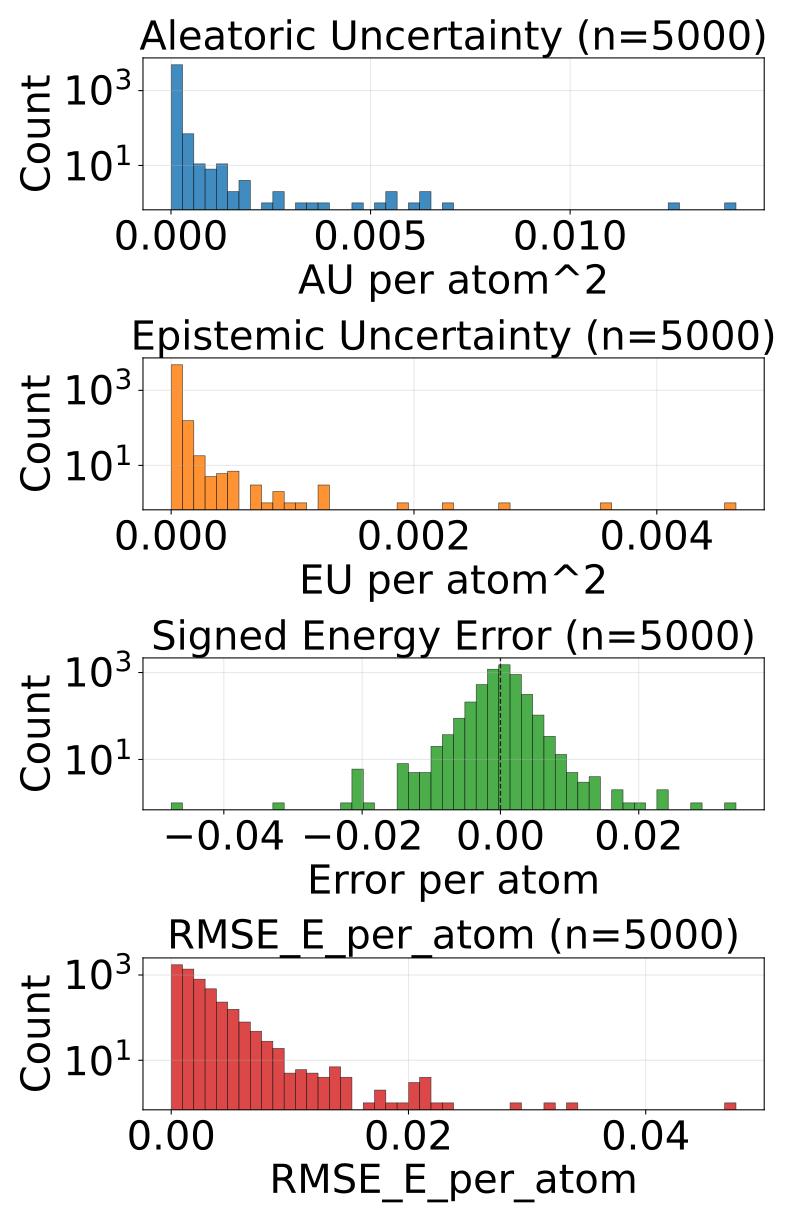

The file beside this chart, header and first rows:
config_index, num_atoms, ref_energy, pred_energy, error, sq_error, rmse_e_atom, aleatoric_var, epistemic_var, total_var
0, 20.0, -525.8, -525.8, -0.0004883, 2.384185791015625e-07, 0.0004883, 1.7731106709106825e-05, 5.448237061500549e-06, 2.3179343770607375e-05
1, 22.0, -613.4, -613.4, -0.0009766, 9.5367431640625e-07, 0.0009766, 1.608104503247887e-05, 1.2634508493647445e-05, 2.8715552616631612e-05
2, 22.0, -613.4, -613.4, -0.001221, 1.4901161193847656e-06, 0.001221, 1.671086465648841e-05, 7.245130746014183e-06, 2.3955995857249945e-05
3, 23.0, -675.7, -675.7, 0.001831, 3.3527612686157227e-06, 0.001831, 1.8361208276473917e-05, 1.0529905921430327e-05, 2.8891114197904244e-05
4, 24.0, -732.7, -732.6, 0.002991, 8.944422006607056e-06, 0.002991, 1.6955014871200547e-05, 1.7510726593172876e-06, 1.8706086848396808e-05
5, 24.0, -686.3, -686.3, -6.103515625e-05, 3.725290298461914e-09, 6.103515625e-05, 2.017659971897956e-05, 7.122568604245316e-06, 2.7299167413730174e-05
6, 21.0, -598.2, -598.2, -0.0006104, 3.725290298461914e-07, 0.0006104, 2.0704132111859508e-05, 1.212339884659741e-05, 3.282753095845692e-05
7, 21.0, -598.2, -598.2, -0.008972, 8.04997980594635e-05, 0.008972, 5.20525973115582e-05, 1.644045187276788e-05, 6.849304918432608e-05
8, 22.0, -664, -664, -0.00238, 5.666166543960571e-06, 0.00238, 1.5544388588750735e-05, 6.057508471712936e-06, 2.160189615096897e-05
9, 23.0, -724.1, -724.1, -0.0001221, 1.4901161193847656e-08, 0.0001221, 1.7495853171567433e-05, 4.749372692458564e-06, 2.2245225409278646e-05
10, 22.0, -546.4, -546.4, -0.01019, 0.0001039, 0.01019, 7.95030573499389e-05, 3.5490841128194006e-06, 8.305213850690052e-05
11, 24.0, -671.3, -671.3, 0.001404, 1.9706785678863525e-06, 0.001404, 1.6596070054220036e-05, 4.574842932925094e-06, 2.1170912077650428e-05
12, 24.0, -625, -625, 0.0004883, 2.384185791015625e-07, 0.0004883, 1.35139553094632e-05, 4.888884632237023e-06, 1.840283948695287e-05
13, 24.0, -625, -625, 0.001648, 2.7157366275787354e-06, 0.001648, 1.1748076758522075e-05, 7.348693998210365e-06, 1.909677121147979e-05
14, 24.0, -625, -625, -0.0007324, 5.364418029785156e-07, 0.0007324, 1.7160657080239616e-05, 1.2076086932211183e-05, 2.92367440124508e-05
15, 24.0, -563.7, -563.7, 0.001099, 1.2069940567016602e-06, 0.001099, 1.316826728725573e-05, 4.336424353823531e-06, 1.7504691641079262e-05
16, 24.0, -563.6, -563.6, -0.00238, 5.666166543960571e-06, 0.00238, 4.144398189964704e-05, 1.4475360330834519e-05, 5.591934313997626e-05
17, 25.0, -622.9, -622.9, -0.001648, 2.7157366275787354e-06, 0.001648, 1.3282026884553488e-05, 2.718903033382958e-06, 1.6000929463189095e-05
18, 26.0, -677.7, -677.7, 0.001038, 1.0766088962554932e-06, 0.001038, 1.4104588444752153e-05, 5.752593096985947e-06, 1.98571815417381e-05
19, 27.0, -686.9, -686.9, -0.0001831, 3.3527612686157227e-08, 0.0001831, 1.76532739715185e-05, 1.0320171895727981e-05, 2.797344495775178e-05
20, 23.0, -547.6, -547.6, -0.00177, 3.1329691410064697e-06, 0.00177, 1.6497448086738586e-05, 6.151758043415612e-06, 2.264920658490155e-05
21, 25.0, -667.5, -667.5, 0.0001831, 3.3527612686157227e-08, 0.0001831, 1.5151393199630547e-05, 5.790404884464806e-06, 2.0941797629348002e-05
22, 26.0, -720.4, -720.4, 0.001038, 1.0766088962554932e-06, 0.001038, 1.5879020793363452e-05, 7.942691809148528e-06, 2.382171260251198e-05
23, 24.0, -502.3, -502.3, 0.003235, 1.0464340448379517e-05, 0.003235, 2.1005425878684036e-05, 2.005551868933253e-05, 4.106094274902716e-05
24, 25.0, -564, -564, 0.001038, 1.0766088962554932e-06, 0.001038, 1.3305313586897682e-05, 1.4103949297350482e-06, 1.4715708857693244e-05
25, 26.0, -621, -621, 0.0005493, 3.0174851417541504e-07, 0.0005493, 1.4403046407096554e-05, 2.7624889753496973e-06, 1.7165535609819926e-05
26, 27.0, -673.7, -673.7, 0.0009155, 8.381903171539307e-07, 0.0009155, 1.4596601431549061e-05, 3.1601637147105066e-06, 1.7756765373633243e-05
27, 27.0, -673.8, -673.8, 0.0006714, 4.507601261138916e-07, 0.0006714, 1.3657298950420227e-05, 1.564621925354004e-06, 1.522192087577423e-05
28, 27.0, -673.8, -673.8, -0.0009766, 9.5367431640625e-07, 0.0009766, 1.4454935808316804e-05, 7.019191798462998e-06, 2.14741266972851e-05
29, 26.0, -578.1, -578.1, -0.0003662, 1.341104507446289e-07, 0.0003662, 1.7521530025987886e-05, 8.652731594338547e-06, 2.617426071083173e-05
30, 26.0, -578.2, -578.2, -0.0002441, 5.960464477539063e-08, 0.0002441, 1.359635189146502e-05, 8.584186616644729e-06, 2.218053850810975e-05
31, 27.0, -632.5, -632.5, 0.0006714, 4.507601261138916e-07, 0.0006714, 1.4945742805139162e-05, 1.4734640899405349e-05, 2.9680384614039212e-05
32, 26.0, -521.6, -521.6, 0.001099, 1.2069940567016602e-06, 0.001099, 1.2261240044608712e-05, 4.584156158671249e-06, 1.684539529378526e-05
33, 27.0, -577.9, -577.9, -0.0005493, 3.0174851417541504e-07, 0.0005493, 1.5752828403492458e-05, 6.555207164637977e-06, 2.2308035113383085e-05
34, 28.0, -630.3, -630.3, 0.0001831, 3.3527612686157227e-08, 0.0001831, 1.9521708964020945e-05, 2.800673200908932e-06, 2.232238148280885e-05
35, 28.0, -590.6, -590.6, 0.0002441, 5.960464477539063e-08, 0.0002441, 1.5430778148584068e-05, 9.60174929787172e-06, 2.503252835595049e-05
36, 29.0, -640.8, -640.7, 0.0007324, 5.364418029785156e-07, 0.0007324, 1.4376180843100883e-05, 9.292923095927108e-06, 2.3669104848522693e-05
37, 33.0, -811.1, -811.1, -0.0004272, 1.825392246246338e-07, 0.0004272, 2.290343036293052e-05, 1.378226988890674e-05, 3.668569843284786e-05
38, 33.0, -811.1, -811.1, 0.0003662, 1.341104507446289e-07, 0.0003662, 1.4023890798853245e-05, 2.384372010055813e-06, 1.6408263036282733e-05
39, 26.0, -564.4, -564.4, 0.003235, 1.0464340448379517e-05, 0.003235, 1.1323317266942468e-05, 3.970973011746537e-06, 1.5294290278689004e-05
40, 27.0, -523.4, -523.4, 0.0006714, 4.507601261138916e-07, 0.0006714, 1.2546981452032924e-05, 3.2197683594858972e-06, 1.5766749129397795e-05
41, 27.0, -523.5, -523.5, 0.0001221, 1.4901161193847656e-08, 0.0001221, 1.0685959750844631e-05, 2.468377260811394e-06, 1.3154336556908675e-05
42, 28.0, -577.8, -577.8, 0.001038, 1.0766088962554932e-06, 0.001038, 1.632675230212044e-05, 4.837848337047035e-06, 2.1164600184420124e-05
43, 29.0, -590, -590, -0.001038, 1.0766088962554932e-06, 0.001038, 1.6145655536092818e-05, 6.2197445913625415e-06, 2.236540058220271e-05
44, 34.0, -771.3, -771.3, 0.003418, 1.1682510375976562e-05, 0.003418, 1.4587519217457157e-05, 8.476711627736222e-06, 2.306423084519338e-05
45, 34.0, -771.4, -771.4, 0.001221, 1.4901161193847656e-06, 0.001221, 1.672703365329653e-05, 9.634159141569398e-06, 2.636119279486593e-05
46, 26.0, -408.4, -408.4, -0.0009155, 8.381903171539307e-07, 0.0009155, 1.233645889442414e-05, 8.274009815067984e-06, 2.0610468709492125e-05
47, 26.0, -408.4, -408.4, -0.001801, 3.2419338822364807e-06, 0.001801, 1.15725442810799e-05, 1.2499326658144128e-05, 2.4071870939224027e-05
48, 26.0, -408.3, -408.3, -0.00238, 5.666166543960571e-06, 0.00238, 2.07722532650223e-05, 1.2957304534211289e-05, 3.372955688973889e-05
49, 28.0, -485.4, -485.4, -0.001007, 1.014210283756256e-06, 0.001007, 2.2358082787832245e-05, 5.890568900213111e-06, 2.8248650778550655e-05
50, 28.0, -485.5, -485.5, 0.0003357, 1.126900315284729e-07, 0.0003357, 1.2548771337606013e-05, 3.8771422623540275e-06, 1.6425914509454742e-05
51, 29.0, -539.3, -539.3, 0.0009155, 8.381903171539307e-07, 0.0009155, 1.1076183000113815e-05, 2.641044602569309e-06, 1.3717227375309449e-05
52, 29.0, -539.2, -539.2, 0.001282, 1.642853021621704e-06, 0.001282, 1.6796429918031208e-05, 9.353086170449387e-06, 2.6149515178985894e-05
53, 29.0, -539.2, -539.2, -0.005127, 2.6285648345947266e-05, 0.005127, 3.4273951314389706e-05, 1.9510649508447386e-05, 5.378459900384769e-05
54, 30.0, -589.4, -589.4, 0.00592, 3.505125641822815e-05, 0.00592, 2.8482098059612326e-05, 1.2825056728615891e-05, 4.1307153878733516e-05
55, 30.0, -589.5, -589.5, -0.001343, 1.8030405044555664e-06, 0.001343, 1.3881290215067565e-05, 2.6240945771860424e-06, 1.6505384337506257e-05
56, 31.0, -636.5, -636.5, 0.00177, 3.1329691410064697e-06, 0.00177, 1.4657399333373178e-05, 7.185153663158417e-06, 2.1842552087036893e-05
57, 33.0, -721.9, -721.9, 0.0003052, 9.313225746154785e-08, 0.0003052, 1.5233635167533066e-05, 4.203617663733894e-06, 1.943725328601431e-05
58, 33.0, -721.9, -721.9, 0.0006714, 4.507601261138916e-07, 0.0006714, 1.5531168173765764e-05, 2.0837410374952015e-06, 1.7614909666008316e-05
59, 35.0, -797.5, -797.5, -0.001587, 2.518296241760254e-06, 0.001587, 1.4589933925890364e-05, 7.468089279427659e-06, 2.205802229582332e-05
... 4,940 more rows
